Labelled photos from "Dataset", an image-classification folder in xvisierra/IsharaIntelligence. The possible labels are: open hand, peace sign, thumb, okay sign.

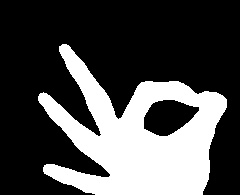
Label: okay sign

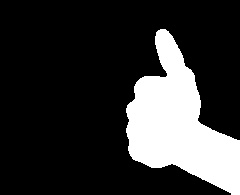
Label: thumb

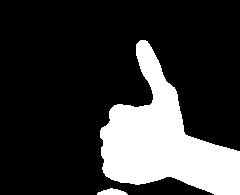
Label: thumb

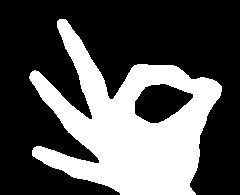
Label: okay sign

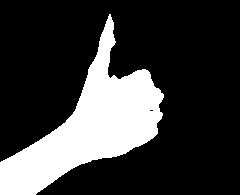
Label: thumb

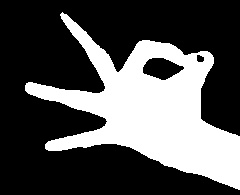
Label: okay sign
